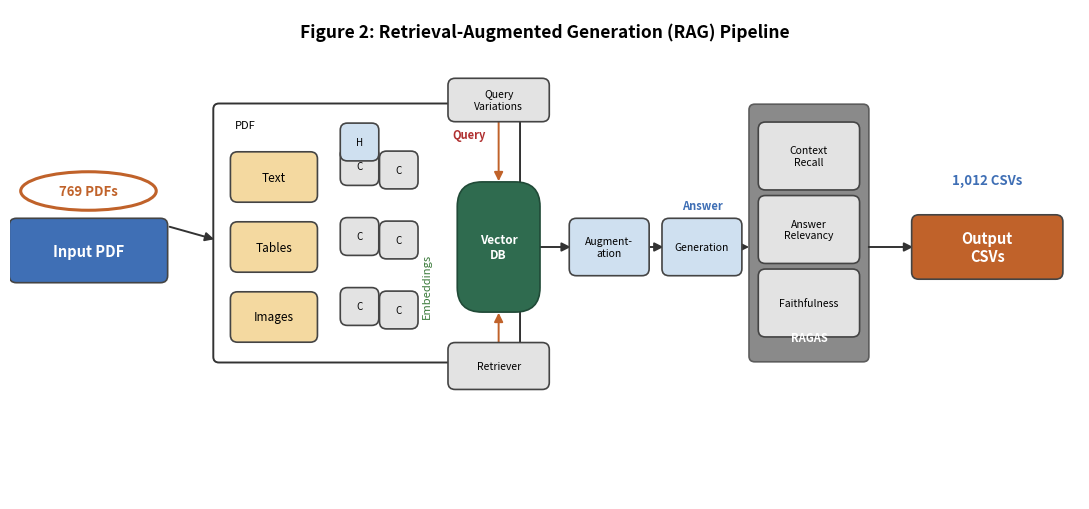

Here is the Python script that generated this plot: (Note: this script raises an exception after producing the figure.)
"""Rebuilds Figure 2 (RAG pipeline diagram) with the corrected PDF/CSV counts."""
import matplotlib
matplotlib.use("Agg")
import matplotlib.pyplot as plt
from matplotlib.patches import FancyBboxPatch, FancyArrowPatch, Circle, Ellipse
from matplotlib.patches import ConnectionStyle

OUT = "docs/manuscript_revision/Figure2_pipeline_diagram.png"

fig, ax = plt.subplots(figsize=(11, 5.2))
ax.set_xlim(0, 15)
ax.set_ylim(0, 7)
ax.axis("off")

ax.text(7.5, 6.6, "Figure 2: Retrieval-Augmented Generation (RAG) Pipeline", fontsize=12.5,
        fontweight="bold", ha="center")


def rbox(x, y, w, h, text, fc, ec="#444444", fontsize=9, fontcolor="black", weight="normal"):
    b = FancyBboxPatch(
        (x - w / 2, y - h / 2), w, h,
        boxstyle="round,pad=0.06,rounding_size=0.1",
        fc=fc, ec=ec, lw=1.2, zorder=2,
    )
    ax.add_patch(b)
    ax.text(x, y, text, fontsize=fontsize, ha="center", va="center", color=fontcolor,
            weight=weight, zorder=3)


def arrow(p1, p2, color="#333333", lw=1.4):
    a = FancyArrowPatch(p1, p2, arrowstyle="-|>", mutation_scale=13, color=color, lw=lw,
                         connectionstyle=ConnectionStyle("Arc3", rad=0.0), zorder=1)
    ax.add_patch(a)


# --- Input PDF ellipse + count ---
e1 = Ellipse((1.1, 4.4), 1.9, 0.55, fc="none", ec="#c0622a", lw=2.2)
ax.add_patch(e1)
ax.annotate("", xy=(1.1, 4.4), xytext=(1.1, 4.4),
            arrowprops=dict(arrowstyle="->", color="#c0622a", lw=1.6,
                             connectionstyle="arc3,rad=1.3"))
rbox(1.1, 3.55, 2.1, 0.8, "Input PDF", fc="#3f6fb5", fontcolor="white", fontsize=10.5, weight="bold")
ax.text(1.1, 4.4, "769 PDFs", fontsize=9.5, ha="center", va="center", color="#c0622a", weight="bold")

# --- Preprocessing box (PDF -> Text/Tables/Images) ---
outer = FancyBboxPatch((2.9, 2.0), 4.2, 3.6, boxstyle="round,pad=0.05,rounding_size=0.08",
                        fc="none", ec="#333333", lw=1.4, zorder=1)
ax.add_patch(outer)
ax.text(3.15, 5.35, "PDF", fontsize=8, ha="left", va="center")

for i, (label, fc) in enumerate([("Text", "#f4d9a0"), ("Tables", "#f4d9a0"), ("Images", "#f4d9a0")]):
    y = 4.6 - i * 1.0
    rbox(3.7, y, 1.1, 0.6, label, fc=fc, fontsize=8.5)
    # chunk icons "C"
    for j in range(2):
        rbox(4.9 + j * 0.55, y + 0.15 - j * 0.05, 0.42, 0.42, "C", fc="#e3e3e3", fontsize=7)
rbox(4.9, 4.6 + 0.5, 0.42, 0.42, "H", fc="#cfe0f0", fontsize=7)

ax.text(5.85, 3.05, "Embeddings", fontsize=8, rotation=90, ha="center", va="center", color="#3a7a3a")

# --- Vector DB ---
vdb_x, vdb_y = 6.85, 3.6
ax.add_patch(FancyBboxPatch((vdb_x - 0.55, vdb_y - 0.9), 1.1, 1.8,
                             boxstyle="round,pad=0.03,rounding_size=0.35",
                             fc="#2f6b4f", ec="#204a37", lw=1.2, zorder=2))
ax.text(vdb_x, vdb_y, "Vector\nDB", fontsize=8.5, ha="center", va="center", color="white", weight="bold")

# Query variations -> vector DB
rbox(6.85, 5.7, 1.3, 0.5, "Query\nVariations", fc="#e3e3e3", fontsize=7.5)
ax.text(6.2, 5.15, "Query", fontsize=8, color="#b03030", weight="bold")
arrow((6.85, 5.45), (6.85, 4.5), color="#c0622a")

# Retriever
rbox(6.85, 1.9, 1.3, 0.55, "Retriever", fc="#e3e3e3", fontsize=7.5)
arrow((6.85, 2.2), (6.85, 2.7), color="#c0622a")

# Augmentation
rbox(8.4, 3.6, 1.0, 0.7, "Augment-\nation", fc="#cfe0f0", fontsize=7.5)
arrow((7.4, 3.6), (7.9, 3.6))

# Generation
rbox(9.7, 3.6, 1.0, 0.7, "Generation", fc="#cfe0f0", fontsize=7.5)
arrow((8.9, 3.6), (9.2, 3.6))
ax.text(9.7, 4.15, "Answer", fontsize=8, ha="center", color="#3f6fb5", weight="bold")

# RAGAS panel
ragas_x = 11.2
ax.add_patch(FancyBboxPatch((ragas_x - 0.8, 2.0), 1.6, 3.6, boxstyle="round,pad=0.04,rounding_size=0.08",
                             fc="#8a8a8a", ec="#5c5c5c", lw=1.2, zorder=1))
for i, label in enumerate(["Context\nRecall", "Answer\nRelevancy", "Faithfulness"]):
    rbox(ragas_x, 4.9 - i * 1.05, 1.3, 0.85, label, fc="#e3e3e3", fontsize=7.5)
ax.text(ragas_x, 2.25, "RAGAS", fontsize=8, ha="center", color="white", weight="bold")
arrow((10.2, 3.6), (ragas_x - 0.8, 3.6))

# Output CSVs
rbox(13.7, 3.6, 2.0, 0.8, "Output\nCSVs", fc="#c0622a", fontcolor="white", fontsize=10.5, weight="bold")
ax.text(13.7, 4.5, "1,012 CSVs", fontsize=9.5, ha="center", color="#3f6fb5", weight="bold")
arrow((12.0, 3.6), (12.7, 3.6))

arrow((2.2, 3.9), (2.9, 3.7))

plt.tight_layout()
plt.savefig(OUT, dpi=200, bbox_inches="tight")
print(f"Saved {OUT}")
